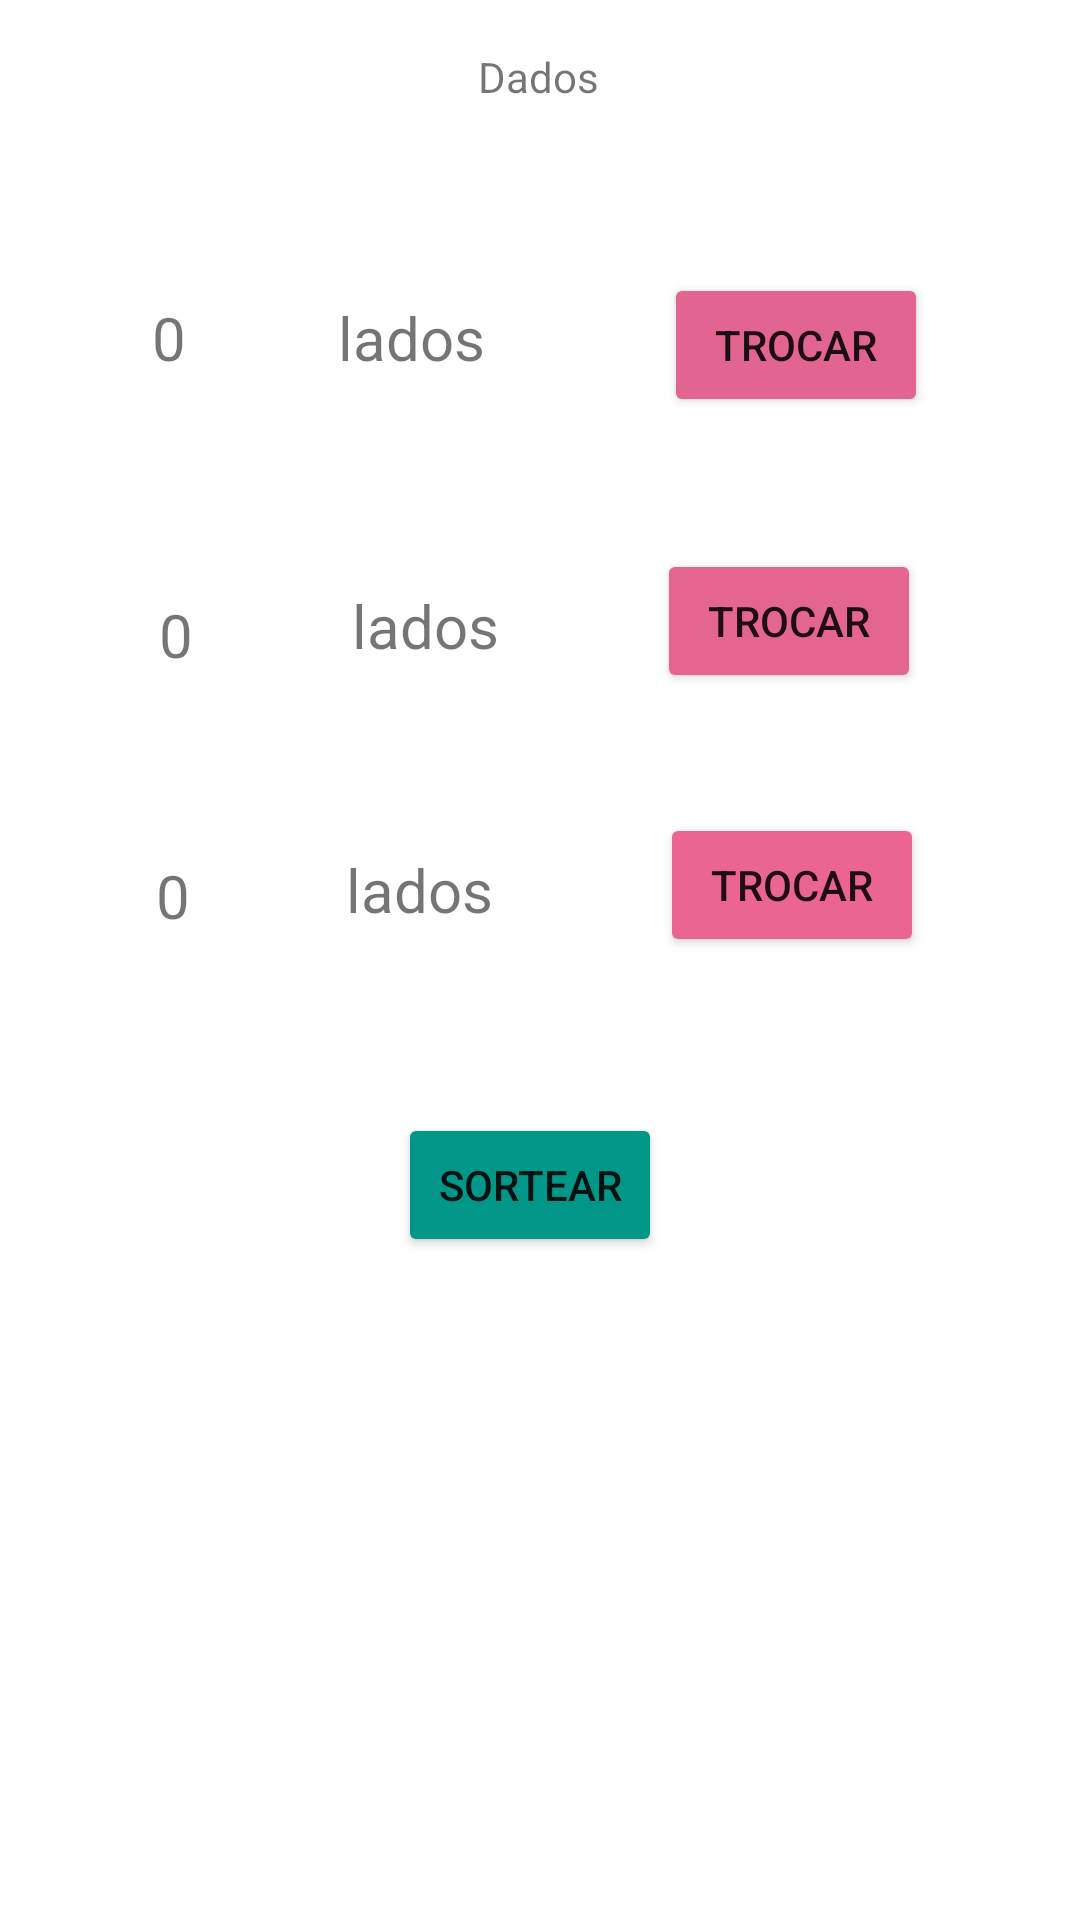

Write the Android layout XML for this screen, with the resource values it uses.
<!-- AndroidManifest.xml: application theme Theme.MyTeste1 -->
<!-- res/layout/activity_dados.xml -->
<?xml version="1.0" encoding="utf-8"?>
<androidx.constraintlayout.widget.ConstraintLayout xmlns:android="http://schemas.android.com/apk/res/android"
    xmlns:app="http://schemas.android.com/apk/res-auto"
    xmlns:tools="http://schemas.android.com/tools"
    android:layout_width="match_parent"
    android:layout_height="match_parent"
    tools:context=".dado.DadosActivity">

    <TextView
        android:id="@+id/textView3"
        android:layout_width="wrap_content"
        android:layout_height="wrap_content"
        android:layout_marginTop="16dp"
        android:text="Dados"
        app:layout_constraintEnd_toEndOf="parent"
        app:layout_constraintHorizontal_bias="0.498"
        app:layout_constraintStart_toStartOf="parent"
        app:layout_constraintTop_toTopOf="parent" />

    <Button
        android:id="@+id/btBotaoTrocar3"
        android:layout_width="wrap_content"
        android:layout_height="wrap_content"
        android:layout_marginTop="88dp"
        android:backgroundTint="#EA6592"
        android:text="Trocar"
        app:layout_constraintEnd_toEndOf="parent"
        app:layout_constraintHorizontal_bias="0.5"
        app:layout_constraintStart_toEndOf="@+id/txtQuantidadeLados3"
        app:layout_constraintTop_toTopOf="@+id/btBotaoTrocar2" />

    <Button
        android:id="@+id/btBotaoTrocar1"
        android:layout_width="wrap_content"
        android:layout_height="wrap_content"
        android:layout_marginTop="56dp"
        android:backgroundTint="#E16590"
        android:text="Trocar"
        app:layout_constraintEnd_toEndOf="parent"
        app:layout_constraintHorizontal_bias="0.5"
        app:layout_constraintStart_toEndOf="@+id/txtQuantidadeLados1"
        app:layout_constraintTop_toBottomOf="@+id/textView3" />

    <TextView
        android:id="@+id/txtNumeroDados2"
        android:layout_width="wrap_content"
        android:layout_height="wrap_content"
        android:layout_marginTop="72dp"
        android:text="0"
        android:textSize="20sp"
        app:layout_constraintEnd_toStartOf="@+id/txtQuantidadeLados2"
        app:layout_constraintHorizontal_bias="0.5"
        app:layout_constraintStart_toStartOf="parent"
        app:layout_constraintTop_toBottomOf="@+id/txtNumeroDados1" />

    <TextView
        android:id="@+id/txtQuantidadeLados3"
        android:layout_width="53dp"
        android:layout_height="25dp"
        android:layout_marginTop="88dp"
        android:text="lados"
        android:textSize="20sp"
        app:layout_constraintEnd_toStartOf="@+id/btBotaoTrocar3"
        app:layout_constraintHorizontal_bias="0.5"
        app:layout_constraintStart_toEndOf="@+id/txtNumeroDados3"
        app:layout_constraintTop_toTopOf="@+id/txtQuantidadeLados2" />

    <TextView
        android:id="@+id/txtQuantidadeLados1"
        android:layout_width="58dp"
        android:layout_height="24dp"
        android:layout_marginTop="64dp"
        android:text="lados"
        android:textSize="20sp"
        app:layout_constraintEnd_toStartOf="@+id/btBotaoTrocar1"
        app:layout_constraintHorizontal_bias="0.5"
        app:layout_constraintStart_toEndOf="@+id/txtNumeroDados1"
        app:layout_constraintTop_toBottomOf="@+id/textView3" />

    <Button
        android:id="@+id/btBotaoTrocar2"
        android:layout_width="wrap_content"
        android:layout_height="wrap_content"
        android:layout_marginTop="44dp"
        android:backgroundTint="#E46590"
        android:text="Trocar"
        app:layout_constraintEnd_toEndOf="parent"
        app:layout_constraintHorizontal_bias="0.5"
        app:layout_constraintStart_toEndOf="@+id/txtQuantidadeLados2"
        app:layout_constraintTop_toBottomOf="@+id/btBotaoTrocar1" />

    <TextView
        android:id="@+id/txtNumeroDados3"
        android:layout_width="wrap_content"
        android:layout_height="wrap_content"
        android:layout_marginTop="60dp"
        android:text="0"
        android:textSize="20sp"
        app:layout_constraintEnd_toStartOf="@+id/txtQuantidadeLados3"
        app:layout_constraintHorizontal_bias="0.5"
        app:layout_constraintStart_toStartOf="parent"
        app:layout_constraintTop_toBottomOf="@+id/txtNumeroDados2" />

    <TextView
        android:id="@+id/txtNumeroDados1"
        android:layout_width="wrap_content"
        android:layout_height="wrap_content"
        android:layout_marginTop="64dp"
        android:text="0"
        android:textSize="20sp"
        app:layout_constraintEnd_toStartOf="@+id/txtQuantidadeLados1"
        app:layout_constraintHorizontal_bias="0.5"
        app:layout_constraintStart_toStartOf="parent"
        app:layout_constraintTop_toBottomOf="@+id/textView3" />

    <TextView
        android:id="@+id/txtQuantidadeLados2"
        android:layout_width="wrap_content"
        android:layout_height="wrap_content"
        android:layout_marginTop="72dp"
        android:text="lados"
        android:textSize="20sp"
        app:layout_constraintEnd_toStartOf="@+id/btBotaoTrocar2"
        app:layout_constraintHorizontal_bias="0.5"
        app:layout_constraintStart_toEndOf="@+id/txtNumeroDados2"
        app:layout_constraintTop_toBottomOf="@+id/txtQuantidadeLados1" />

    <Button
        android:id="@+id/btSortear"
        android:layout_width="wrap_content"
        android:layout_height="wrap_content"
        android:layout_marginTop="336dp"
        android:backgroundTint="#009688"
        android:text="Sortear"
        app:layout_constraintEnd_toEndOf="parent"
        app:layout_constraintHorizontal_bias="0.488"
        app:layout_constraintStart_toStartOf="parent"
        app:layout_constraintTop_toBottomOf="@+id/textView3" />
</androidx.constraintlayout.widget.ConstraintLayout>
<!-- resources referenced by this layout -->
<resources>
  <style name="Theme.MyTeste1" parent="Theme.MaterialComponents.DayNight.DarkActionBar">
          
          <item name="colorPrimary">@color/purple_500</item>
          <item name="colorPrimaryVariant">@color/purple_700</item>
          <item name="colorOnPrimary">@color/white</item>
          
          <item name="colorSecondary">@color/teal_200</item>
          <item name="colorSecondaryVariant">@color/teal_700</item>
          <item name="colorOnSecondary">@color/black</item>
          
          <item name="android:statusBarColor" tools:targetApi="l">?attr/colorPrimaryVariant</item>
          
      </style>
  <!-- not gathered from this repository: default colours our renderer supplied (Android Studio template values) -->
  <color name="purple_500">#FF6200EE</color>
  <color name="purple_700">#FF3700B3</color>
  <color name="teal_200">#FF03DAC5</color>
  <color name="teal_700">#FF018786</color>
  <color name="black">#FF000000</color>
  <color name="white">#FFFFFFFF</color>
</resources>
